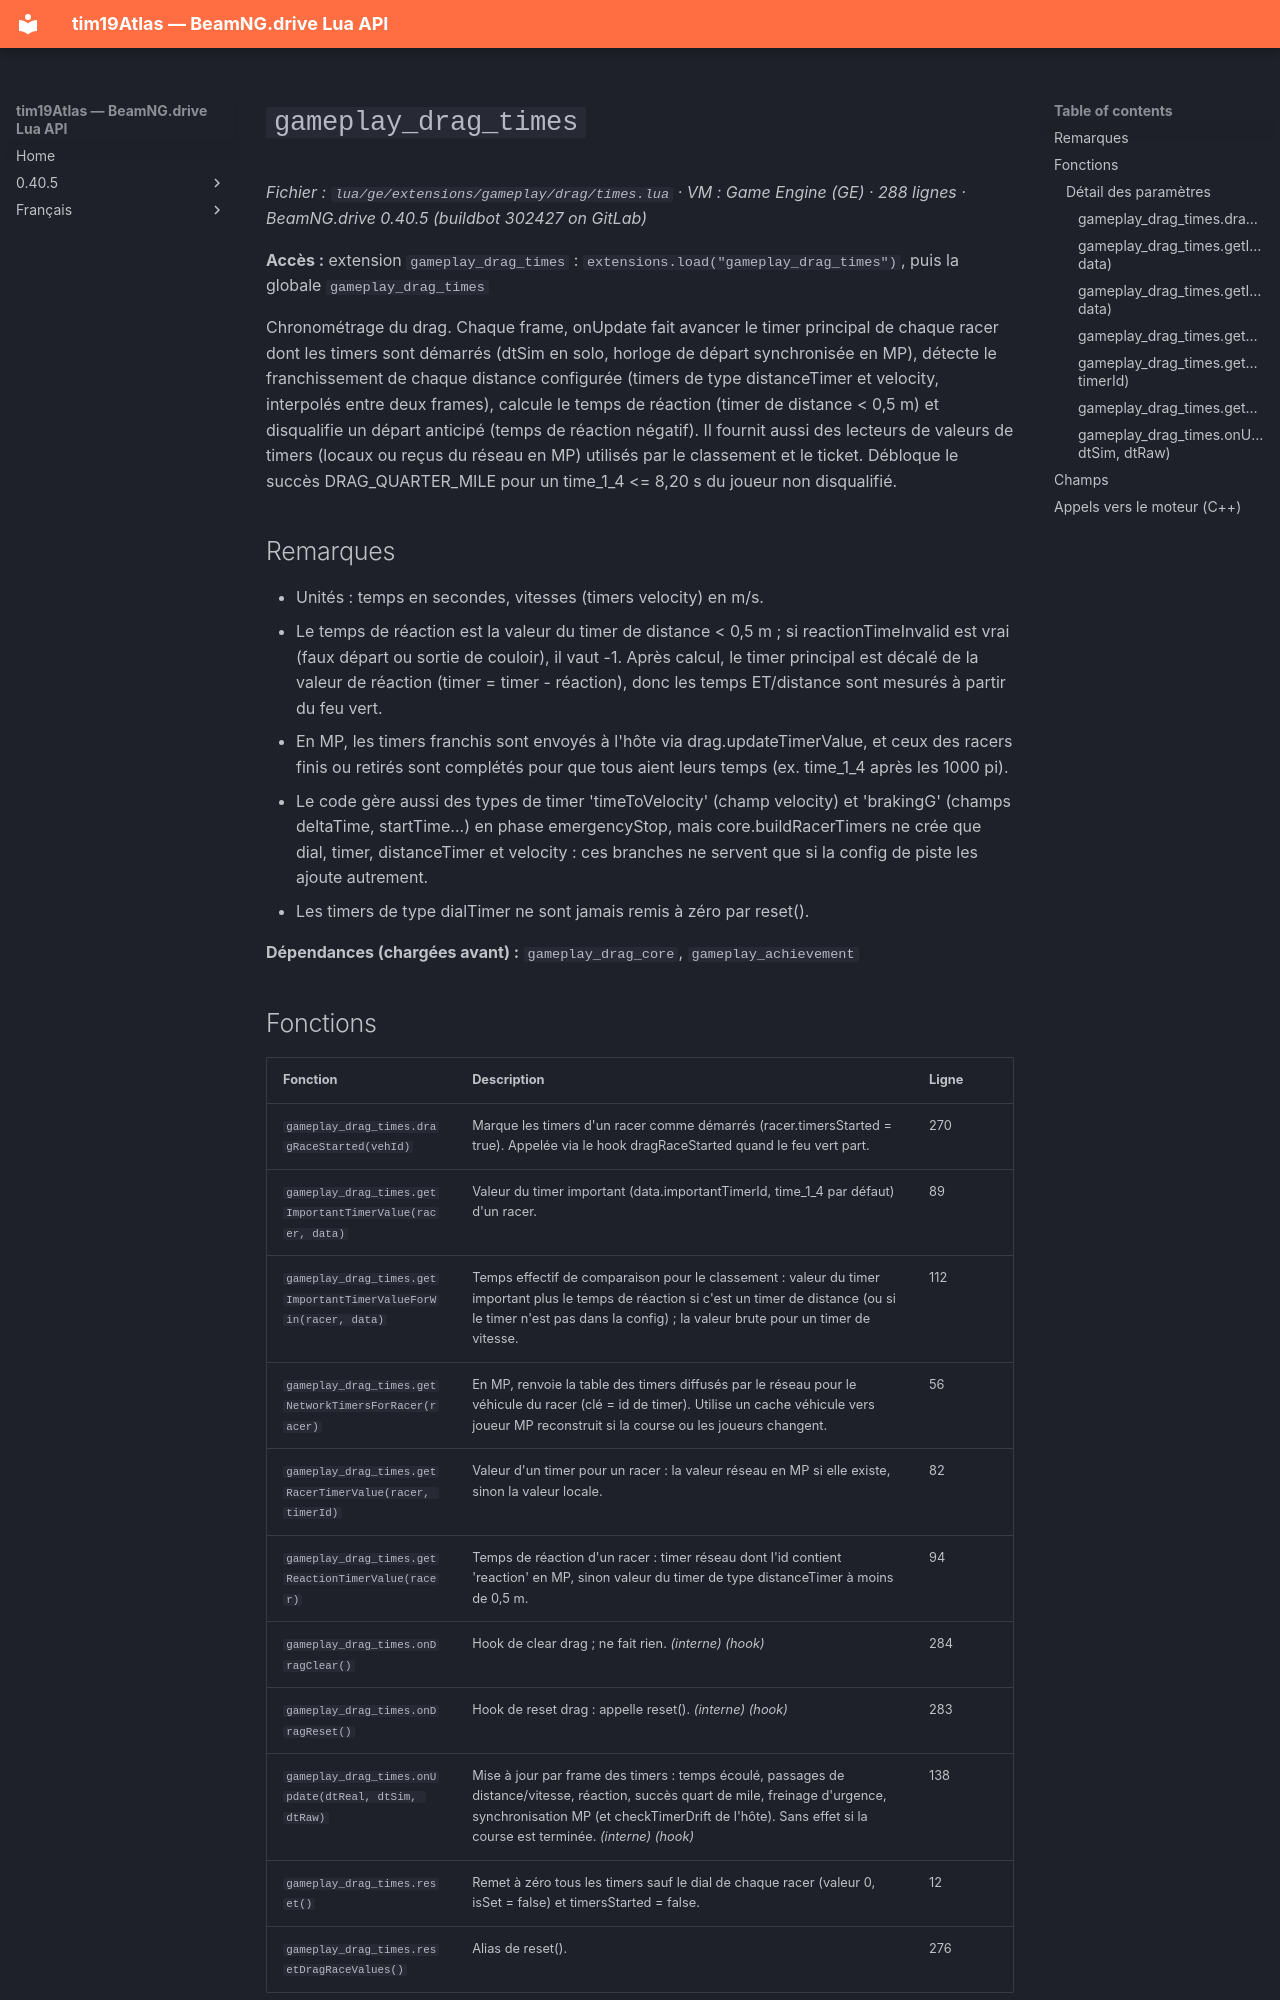

repository: Tim0219800/beamng-lua-atlas · page: fr/0.40.5/ge/extensions/gameplay/drag/times.html · generator: mkdocs

# `gameplay_drag_times`

*Fichier : `lua/ge/extensions/gameplay/drag/times.lua` · VM : Game Engine (GE) · 288 lignes · BeamNG.drive 0.40.5 (buildbot 302427 on GitLab)*

**Accès :** extension `gameplay_drag_times` : `extensions.load("gameplay_drag_times")`, puis la globale `gameplay_drag_times`

Chronométrage du drag. Chaque frame, onUpdate fait avancer le timer principal de chaque racer dont les timers sont démarrés (dtSim en solo, horloge de départ synchronisée en MP), détecte le franchissement de chaque distance configurée (timers de type distanceTimer et velocity, interpolés entre deux frames), calcule le temps de réaction (timer de distance < 0,5 m) et disqualifie un départ anticipé (temps de réaction négatif). Il fournit aussi des lecteurs de valeurs de timers (locaux ou reçus du réseau en MP) utilisés par le classement et le ticket. Débloque le succès DRAG_QUARTER_MILE pour un time_1_4 <= 8,20 s du joueur non disqualifié.

## Remarques

- Unités : temps en secondes, vitesses (timers velocity) en m/s.
- Le temps de réaction est la valeur du timer de distance < 0,5 m ; si reactionTimeInvalid est vrai (faux départ ou sortie de couloir), il vaut -1. Après calcul, le timer principal est décalé de la valeur de réaction (timer = timer - réaction), donc les temps ET/distance sont mesurés à partir du feu vert.
- En MP, les timers franchis sont envoyés à l'hôte via drag.updateTimerValue, et ceux des racers finis ou retirés sont complétés pour que tous aient leurs temps (ex. time_1_4 après les 1000 pi).
- Le code gère aussi des types de timer 'timeToVelocity' (champ velocity) et 'brakingG' (champs deltaTime, startTime...) en phase emergencyStop, mais core.buildRacerTimers ne crée que dial, timer, distanceTimer et velocity : ces branches ne servent que si la config de piste les ajoute autrement.
- Les timers de type dialTimer ne sont jamais remis à zéro par reset().

**Dépendances (chargées avant) :** `gameplay_drag_core`, `gameplay_achievement`
